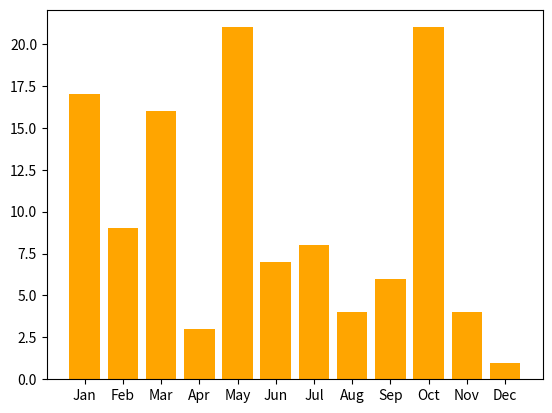

This chart was generated by the following Python code:
import matplotlib.pyplot as plt
rainfall = [17,9,16,3,21,7,8,4,6,21,4,1]
months = ['Jan','Feb','Mar','Apr','May','Jun',
 'Jul','Aug','Sep','Oct','Nov','Dec']
plt.bar(months, rainfall, align='center', color='orange' )
plt.show()